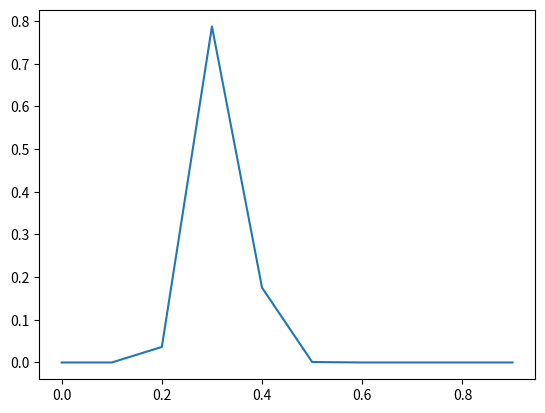

Write the Python code that produced this figure.
# -*- coding: utf-8 -*-
"""
Created on Tue Jan 25 20:45:38 2022

@author: Pena
There is a bag full of white balls.
Each ball has a fixed unknown chance to break when tested.
This program uses BAYESIAN INFERENCE to estimate the break rate.
From each test, it collects more evidence to update the probability
distribution P(X), where X is the estimated break rate.
"""

import math
import random as rd
import matplotlib.pyplot as plt

### Section I - the bag of balls simulation ###
class ball:
    def __init__(self, color, prob):
        self.color = color
        self.prob = prob
        self.condition = "new"
    
    def test(self):
        if self.condition == "new":
            if rd.random() <= self.prob:
                self.condition = "BROKEN"
                return -1
            return 1
        return 0
    
    def getCondition(self):
        return self.condition
    
    def setCondition(self, condition):
        self.condition = condition

class bagOfBalls:
    def __init__(self, whiteBalls, blackBalls, whiteProb, blackProb):
        self.whiteBalls = whiteBalls
        self.blackBalls = blackBalls #blackballs will be implemented in future
        self.whiteProb = whiteProb
        self.blackProb = blackProb
        self.bag = list()
        self.out = list()
        self.buildBag()
        
    def buildBag(self):
        for _ in range(self.whiteBalls):
            self.bag.append(ball("W", whiteProb))
        for _ in range(self.blackBalls):
            self.bag.append(ball("BLACK", blackProb))
        rd.shuffle(self.bag)
        
    def show(self, list):
        whites, blacks = 0, 0
        for ball in list:
            if ball.color == "W":
                whites += 1
            else:
                blacks += 1
            print("{:5}\t{}".format(ball.color, ball.condition))
        return whites, blacks
        print("The bag has {} Whites and {} Blacks".format(whites, blacks))
    

    def showBag(self):
        print("\nSHOWING BAG:")
        whites, blacks = self.show(self.bag)
        print("The bag has {} Whites and {} Blacks".format(whites, blacks))
    
    def showOut(self):
        print("\nSHOWING OUT:")
        whites, blacks = self.show(self.out)
        print("OUTSITE bag there are {} Whites and {} Blacks".format(whites, blacks))
        
    def pickBalls(self, balls):
        print("\nPICKING BALLS:")
        for _ in range(balls):
            ball = self.bag.pop(0)
            print("picked {}".format(ball.color))
            self.out.append(ball)
    
    def testBalls(self):
        print("\nTESTING BALLS:")
        broken, tested, failed = 0, 0, 0
        for ball in self.out:
            result = ball.test()
            if result == -1:
                tested += 1
                failed += 1
                print("Test... {}".format("FAIL"))
            if result == 0:
                broken += 1
                print("Already BROKEN")
            if result == 1:
                tested += 1
                print("Test... {}".format("new"))
        print("There were {} balls ALREADY BROKEN".format(broken))
        print("Tested {} new balls".format(tested))
        print("{} balls FAILED".format(failed))
        return broken, tested, failed           
    
### Section II - The Bayesian Inference ###
def bayesianInference(tested, failed):
    # main function 
    n = tested
    y = failed
    
    PYinN = 0
    for x in Px:
        PYinN += calcPYinNGivenX(n, y, x)*Px[x]
    
    for x in Px: #computes bayesian inference for each Px
        PXGivenYinN = calcPXGivenYinN(n, y, x, Px[x], PYinN)
        Px[x] = PXGivenYinN #update prior Px to new Px
    return True
    
def calcPYinNGivenX(n, y, x):
    return math.comb(n, y) * (1-x)**(n-y) * x**y
    
def calcPXGivenYinN(n, y, x, px, PYinN):
    #Bayesian Inference is: P(X|YinN) = P(YinN|X)*P(X)/PYinN
    PYinNGivenX = calcPYinNGivenX(n, y, x)
    PXGivenYinN = PYinNGivenX*px/PYinN
    #print("P(YinN|X) = {}".format(PYinNGivenX))
    #print("P(X) = {}".format(px))
    #print("P(YinN) = {}".format(PYinN))
    #print("P(X|YinN) = {}".format(PXGivenYinN))
    return PXGivenYinN
    
def integratePX(): #sum all Px values to check if that adds up 1 (normalized)
    sum = 0
    for x in Px:
        sum += Px[x]
    print("P(X) totals to {}".format(sum))

def plotPX():
    keys = Px.keys()
    values = Px.values()
    plt.plot(keys, values)
    

seed = 4 #seed for random number generator
rd.seed(seed) 
whiteBalls = 100 #how many white balls are in the bag?
whiteProb = .3 #what is white balls break rate for each teste?
blackBalls = 0 #how many black balls are in the bag?
blackProb = .5 #black balls break rate

Px = {  #Prior probability distribution of X (break rate)
      0  : 0.1,
      .1 : 0.1,
      .2 : 0.1,
      .3 : 0.1,
      .4 : 0.1,
      .5 : 0.1,
      .6 : 0.1,
      .7 : 0.1,
      .8 : 0.1,
      .9 : 0.1
     }

bag = bagOfBalls(whiteBalls, blackBalls, whiteProb, blackProb)
bag.showBag()

ballsPicked = 5 #how many balls are picked por round?
testRounds = 8 #how many test rounds?

for _ in range(testRounds):
    bag.pickBalls(ballsPicked)
    broken, tested, failed = bag.testBalls()
    bayesianInference(tested, failed)
    integratePX()

plotPX()